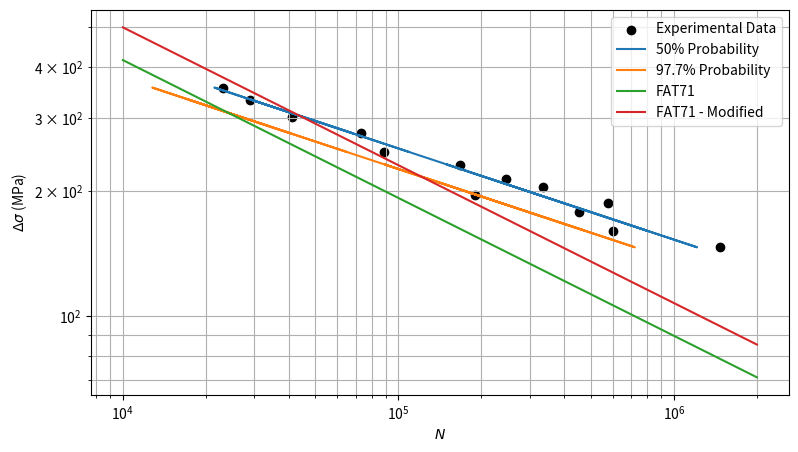
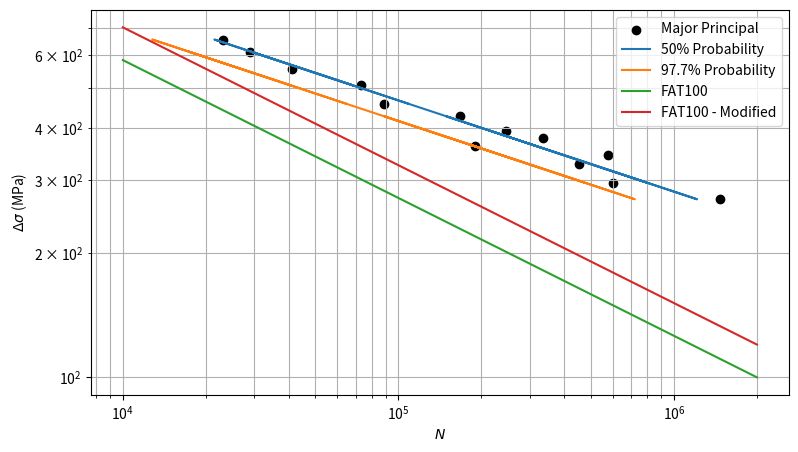
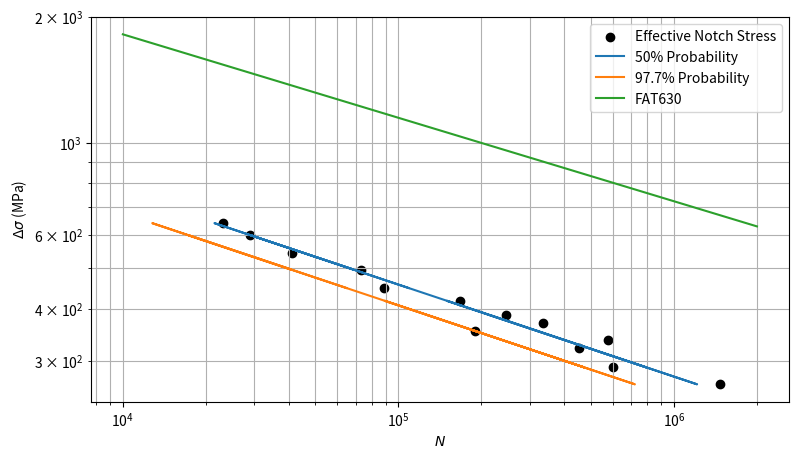

Write the Python code that produced these figures, in order.
# weld 1st ass
import numpy as np
from matplotlib import pyplot as plt

#kN
Fm = np.array([28.2, 37.6, 34.2, 31.2, 40.2, 22.1, 18.1, 20.1, 21.1, 26.2, 16.5, 23.2, 24.2])
Fa = np.array([27.9, 37.3, 33.9, 30.9, 39.9, 22, 18, 20, 21, 26, 16.4, 23, 24])


N = np.array([89000, 29000, 41000, 73000, 23000, 190000, 603000, 453000, 575000, 167000, 1470000, 335000, 246000])


### NOMINAL

Fmin = Fm - Fa
Fmax = Fm + Fa

t = 2.24 # mm
l = 50 # mm
aw = 1.6 # mm
A = 223.983 # mm^2

smin = Fmin/A * 1000 # MPa
smax = Fmax/A *1000 # MPa

Ds = smax - smin


x_hat = np.log10(Ds)
y_hat = np.log10(N)
nn = len(x_hat)
#statistical
x_ = np.mean(x_hat)
y_ = np.mean(y_hat)

x2 = x_hat**2
y2 = y_hat**2
xy = x_hat*y_hat

# y^
b = (sum(xy)-sum(x_hat)*sum(y_hat)/nn)/(sum(x2)-nn*x_**2)
a = sum(y_hat)/nn -b * sum(x_hat)/nn

y_pred = a + b*x_hat
N_pred = 10**y_pred

yx_ = y_hat + b*(x_ - x_hat)
yx_y2 = (yx_ - y_)**2

sigma = np.sqrt(sum(yx_y2)/nn)

# 97.7%
y977 = y_pred - 2.27*sigma
N977 = 10**(y977)



### STRUCTURAL HOT SPOT 

## measured at 0.4t and 1.0t -> shs = [s_at_0.4t, s_at_1.0t]
## shs = 1.67*s_0.4t - 0.67*s_1.0t

# normal x

shs100_comp = np.array([9.679E-2, 2.892E-2])    # 0
shs200_comp = np.array([1.936E-1, 5.785E-2])    # 1
shs300_comp = np.array([2.904E-1, 8.677E-2])    # 2
shs32900_comp = np.array([3.184e+1, 9.516])     # 3
shs36100_comp = np.array([3.494E+1, 1.044E+1])  # 4
shs40100_comp = np.array([3.881E+1, 1.16E+1])   # 5
shs42100_comp = np.array([4.075E+1, 1.218E+1])  # 6
shs44100_comp = np.array([4.268E+1, 1.276E+1])  # 7
shs46200_comp = np.array([4.472E+1, 1.336E+1])  # 8
shs48200_comp = np.array([4.665E+1, 1.394E+1])  # 9
shs52200_comp = np.array([5.052E+1, 1.510E+1])  # 10
shs56100_comp = np.array([5.43E+1, 1.623E+1])   # 11
shs62100_comp = np.array([6.01E+1, 1.796E+1])   # 12
shs68100_comp = np.array([6.591E+1, 1.97E+1])   # 13
shs74900_comp = np.array([7.249E+1, 2.166E+1])  # 14
shs80100_comp = np.array([7.753E+1, 2.317E+1])  # 15

shs_full = np.array((shs100_comp,shs200_comp,shs300_comp,shs32900_comp,shs36100_comp,shs40100_comp,shs42100_comp,shs44100_comp,shs46200_comp,shs48200_comp,shs52200_comp,shs56100_comp,shs62100_comp,shs68100_comp,shs74900_comp,shs80100_comp))

shs=[]
for i in range(0,len(shs_full)):
    shs_extrap = 1.67*shs_full[i,0]-0.67*shs_full[i,1]
    shs.append(shs_extrap)

shs_idx = np.array(([2,11],[2,14],[2,13],[2,12],[2,15],[0,7],[0,4],[0,5],[0,6],[1,10],[0,3],[1,8],[1,9]))

Ds_shs = []
for j in range(0,len(shs_idx)):
    Ds_shs.append(shs[shs_idx[j,1]]-shs[shs_idx[j,0]]) 



# major principal
shs100_comp2 = np.array([7.342e-1, 6.038e-1])    # 0
shs200_comp2 = 2*shs100_comp2 # 1
shs300_comp2 = 3*shs100_comp2    # 2
shs32900_comp2 = 329*shs100_comp2     # 3
shs36100_comp2 = 361*shs100_comp2  # 4
shs40100_comp2 = 401*shs100_comp2   # 5
shs42100_comp2 = 421*shs100_comp2  # 6
shs44100_comp2 = 441*shs100_comp2  # 7
shs46200_comp2 = 462*shs100_comp2  # 8
shs48200_comp2 = 482*shs100_comp2  # 9
shs52200_comp2 = 522*shs100_comp2  # 10
shs56100_comp2 = 561*shs100_comp2   # 11
shs62100_comp2 = 621*shs100_comp2   # 12
shs68100_comp2 = 681*shs100_comp2   # 13
shs74900_comp2 = 749*shs100_comp2  # 14
shs80100_comp2 = 801*shs100_comp2  # 15

shs_full2 = np.array((shs100_comp2,shs200_comp2,shs300_comp2,shs32900_comp2,shs36100_comp2,shs40100_comp2,shs42100_comp2,shs44100_comp2,shs46200_comp2,shs48200_comp2,shs52200_comp2,shs56100_comp2,shs62100_comp2,shs68100_comp2,shs74900_comp2,shs80100_comp2))

shs2=[]
for i in range(0,len(shs_full2)):
    shs_extrap2 = 1.67*shs_full2[i,0]-0.67*shs_full2[i,1]
    shs2.append(shs_extrap2)

shs_idx2 = np.array(([2,11],[2,14],[2,13],[2,12],[2,15],[0,7],[0,4],[0,5],[0,6],[1,10],[0,3],[1,8],[1,9]))

Ds_shs2 = []
for j in range(0,len(shs_idx2)):
    Ds_shs2.append(shs2[shs_idx2[j,1]]-shs2[shs_idx2[j,0]]) 


# # statistics
x_hat_shs = np.log10(Ds_shs2)
nn_shs = len(x_hat_shs)
#statistical
x_shs_ = np.mean(x_hat_shs)

x2_shs = x_hat_shs**2

xy_shs = x_hat_shs*y_hat

# y^
b_shs = (sum(xy_shs)-sum(x_hat_shs)*sum(y_hat)/nn_shs)/(sum(x2_shs)-nn_shs*x_shs_**2)
a_shs = sum(y_hat)/nn_shs - b_shs * sum(x_hat_shs)/nn_shs

y_pred_shs = a_shs + b_shs*x_hat_shs
N_pred_shs = 10**y_pred_shs

yx_shs_ = y_hat + b_shs*(x_shs_ - x_hat_shs)
yx_y2_shs = (yx_shs_ - y_)**2

sigma_shs = np.sqrt(sum(yx_y2_shs)/nn_shs)

# 97.7%
y977_shs = y_pred_shs - 2.27*sigma_shs
N977_shs = 10**(y977_shs)




### effective notch
# synt egk
Kt = 1.8
Ds_ens = Ds * Kt

# # statistics
x_hat_ens = np.log10(Ds_ens)
nn_ens = len(x_hat_ens)
#statistical
x_ens_ = np.mean(x_hat_ens)

x2_ens = x_hat_ens**2

xy_ens = x_hat_ens*y_hat

# y^
b_ens = (sum(xy_ens)-sum(x_hat_ens)*sum(y_hat)/nn_ens)/(sum(x2_ens)-nn_ens*x_ens_**2)
a_ens = sum(y_hat)/nn_ens - b_ens * sum(x_hat_ens)/nn_ens

y_pred_ens = a_ens + b_ens*x_hat_ens
N_pred_ens = 10**y_pred_ens

yx_ens_ = y_hat + b_ens*(x_ens_ - x_hat_ens)
yx_y2_ens = (yx_ens_ - y_)**2

sigma_ens = np.sqrt(sum(yx_y2_ens)/nn_ens)

# 97.7%
y977_ens = y_pred_ens - 2.27*sigma_ens
N977_ens = 10**(y977_ens)




### FAT


## Stress-Ratio factor
R = 0 # give


if R <-1:
    fR = 1.6
elif R>0.5:
    fR = 1
else:
    fR = -0.4*R + 1.2

## Wall thickness factor
# give n
n_thick = 0.3

if l/t<2:
    teff=t
else:
    teff=np.max([0.5*l,t])

# print(teff)

tref = 25
ft = (tref/teff)**n_thick


# print(ft*fR)

#FAT71 nominal
Ds_fat = 71 # MPa
m = 3 # Steel

Cfat = 2E6 * Ds_fat**m
fat71log = np.linspace(1e4,2e6)
fat71 = (Cfat/fat71log)**(1/m) 
fat71mod = (Cfat/fat71log)**(1/m) * ft *fR

#FATx hot-spot

# ref-assess
# at 100N
# shs_ref = 0.057
# shs_assess = shs2[0]

# # print(shs2[0])

# Ds_shs_fat = shs_ref/shs_assess * 100 # MPa
# Cfat_shs = 2E6 * Ds_shs_fat**m
# fatHSlog = np.linspace(1e4,2e6)
# fatHS = (Cfat_shs/fatHSlog)**(1/m) * ft * fR

C100 = 2E6 * 100**m
fat100log = np.linspace(1e4,2e6)
fat100mod = (C100/fat100log)**(1/m) * ft * fR
fat100 = (C100/fat100log)**(1/m)

# FAT 630 Effective Notch
meff = 5
C630 = 2E6 * 630**meff
fat630log = np.linspace(1e4,2e6)
fat630 = (C630/fat630log)**(1/meff)


# PLOT
# plt.figure(figsize=(8,5))
# plt.scatter(y_hat,x_hat)
# plt.plot(y_pred, x_hat)
# plt.plot(y977,x_hat)
# plt.grid()
# plt.show()

plt.figure(figsize=(9,5))
plt.grid(True, which='both')
plt.scatter(N, Ds, color = 'black')
plt.plot(N_pred,Ds)
plt.plot(N977, Ds)
plt.plot(fat71log,fat71)
plt.plot(fat71log,fat71mod)
plt.xscale('log')
plt.yscale('log')
plt.legend(['Experimental Data', '50% Probability', '97.7% Probability', 'FAT71', 'FAT71 - Modified'])
plt.xlabel(r"$N$")
plt.ylabel(r"$\Delta \sigma$ (MPa)")
plt.show()

plt.figure(figsize=(9,5))
plt.grid(True, which='both')
# plt.scatter(N, Ds_shs, color='black', label = "Normal to weld toe")
plt.scatter(N, Ds_shs2, color='black', label = "Major Principal")
plt.plot(N_pred_shs,Ds_shs2, label = "50% Probability")
plt.plot(N977_shs, Ds_shs2, label = "97.7% Probability")
plt.plot(fat100log,fat100, label = "FAT100")
plt.plot(fat100log,fat100mod, label = "FAT100 - Modified")
# plt.plot(fatHSlog,fatHS, label = "FAT" + str(round(Ds_shs_fat,2)))
plt.legend()
plt.xscale('log')
plt.yscale('log')
plt.xlabel(r"$N$")
plt.ylabel(r"$\Delta \sigma$ (MPa)")
plt.show()

plt.figure(figsize=(9,5))
plt.grid(True, which='both')
plt.scatter(N, Ds_ens, color='black', label = "Effective Notch Stress")
plt.plot(N_pred_ens,Ds_ens, label = "50% Probability")
plt.plot(N977_ens, Ds_ens, label = "97.7% Probability")
plt.plot(fat630log,fat630, label = "FAT630")
plt.legend()
plt.xscale('log')
plt.yscale('log')
plt.xlabel(r"$N$")
plt.ylabel(r"$\Delta \sigma$ (MPa)")
plt.show()